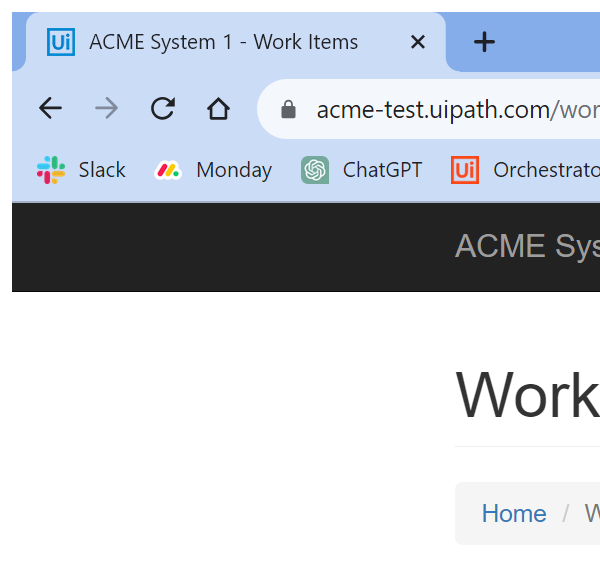
Task: Robotic Enterprise Framework - First Project
Workflow: System1_NavigateTo_WIDetails

Step 1: Attach Browser 'chrome.exe ACME' in window 'ACME System 1 - Work Items' (chrome.exe)
